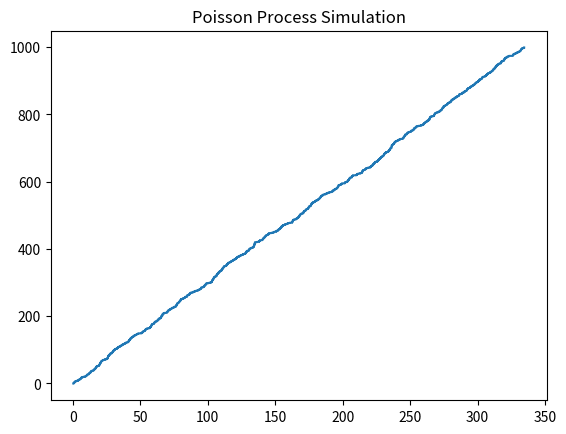

Reproduce this figure in Python.
"""Poisson process simulation (interarrival times)."""
import numpy as np


def simulate_poisson(rate=3, n=1000, seed=0):
    np.random.seed(seed)
    inter_arrivals = np.random.exponential(1 / rate, n)
    arrival_times = np.cumsum(inter_arrivals)
    return arrival_times


if __name__ == "__main__":
    import matplotlib.pyplot as plt

    arrival_times = simulate_poisson()
    plt.step(arrival_times, range(len(arrival_times)))
    plt.title("Poisson Process Simulation")
    plt.show()
